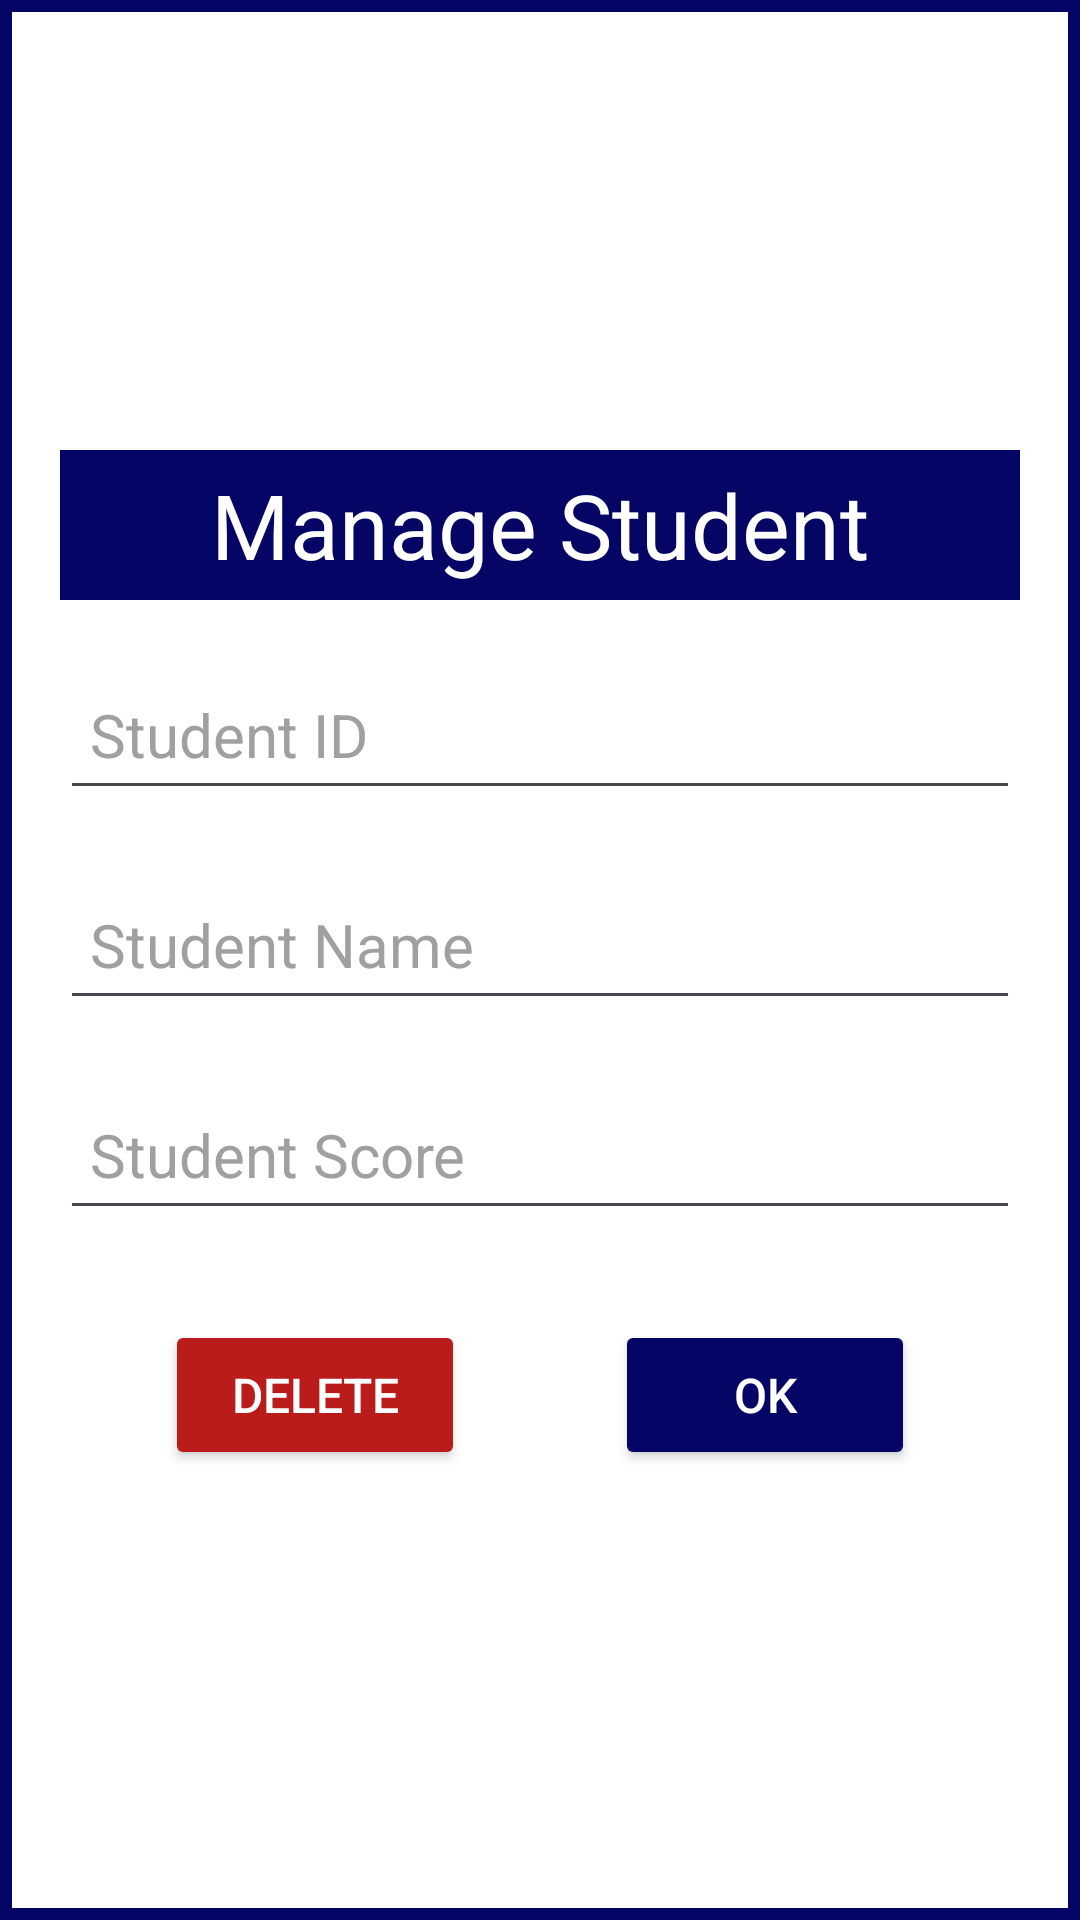

Android layout source for this screen:
<!-- AndroidManifest.xml: application theme Theme.GradeBook -->
<!-- res/layout/manage_student.xml -->
<?xml version="1.0" encoding="utf-8"?>
<LinearLayout xmlns:android="http://schemas.android.com/apk/res/android"
    android:layout_width="391dp"
    android:layout_height="wrap_content"
    android:layout_gravity="center"
    android:gravity="center"
    android:padding="20dp"
    android:orientation="vertical"
    android:background="@drawable/border">

    <TextView
        android:layout_width="match_parent"
        android:layout_height="50dp"
        android:gravity="center"
        android:textColor="@color/white"
        android:textSize="30dp"
        android:background="@color/blue"
        android:text="Manage Student"/>

    <EditText
        android:id="@+id/manage_id"
        android:layout_width="match_parent"
        android:layout_height="50dp"
        android:layout_marginTop="20dp"
        android:inputType="number"
        android:padding="10dp"
        android:textSize="20dp"
        android:hint="Student ID"
        android:textColor="@color/black"
        android:textColorHint="#a0a0a0"/>
    <TextView
        android:id="@+id/manage_id_error"
        android:layout_width="match_parent"
        android:layout_height="20dp"
        android:textColor="@color/red"
        android:paddingLeft="10dp"
        android:text="" />

    <EditText
        android:id="@+id/manage_name"
        android:layout_width="match_parent"
        android:layout_height="50dp"
        android:inputType="text"
        android:padding="10dp"
        android:textSize="20dp"
        android:hint="Student Name"
        android:textColor="@color/black"
        android:textColorHint="#a0a0a0"/>
    <TextView
        android:id="@+id/manage_name_error"
        android:layout_width="match_parent"
        android:layout_height="20dp"
        android:textColor="@color/red"
        android:paddingLeft="10dp"
        android:text="" />

    <EditText
        android:id="@+id/manage_score"
        android:layout_width="match_parent"
        android:layout_height="50dp"
        android:inputType="number"
        android:padding="10dp"
        android:textSize="20dp"
        android:hint="Student Score"
        android:textColor="@color/black"
        android:textColorHint="#a0a0a0"/>
    <TextView
        android:id="@+id/manage_score_error"
        android:layout_width="match_parent"
        android:layout_height="20dp"
        android:textColor="@color/red"
        android:paddingLeft="10dp"
        android:text="" />


    <LinearLayout
        android:layout_width="match_parent"
        android:layout_height="50dp"
        android:gravity="center"
        android:layout_marginTop="10dp"
        android:orientation="horizontal">

        <Button
            android:id="@+id/delete_btn_manage"
            android:layout_width="100dp"
            android:layout_height="match_parent"
            android:text="Delete"
            android:textColor="@color/white"
            android:gravity="center"
            android:backgroundTint="@color/red"
            android:textSize="16dp"/>

        <Button
            android:id="@+id/ok_btn_manage"
            android:layout_width="100dp"
            android:layout_height="match_parent"
            android:text="OK"
            android:textColor="@color/white"
            android:layout_marginLeft="50dp"
            android:backgroundTint="@color/blue"
            android:textSize="16dp"/>

    </LinearLayout>



</LinearLayout>
<!-- resources referenced by this layout -->
<resources>
  <color name="black">#FF000000</color>
  <color name="blue">#050565</color>
  <color name="red">#b91c1b</color>
  <color name="white">#FFFFFFFF</color>
  <!-- drawable border (drawable) -->
  <shape xmlns:android="http://schemas.android.com/apk/res/android"
      android:shape="rectangle">
      <solid android:color="@color/white" />
      <stroke
          android:width="4dp"
          android:color="@color/blue" />
  </shape>
  <style name="Theme.GradeBook" parent="Base.Theme.GradeBook" />
  <style name="Base.Theme.GradeBook" parent="Theme.Material3.DayNight.NoActionBar">
           <item name="colorPrimary">@color/blue</item>
      </style>
</resources>
